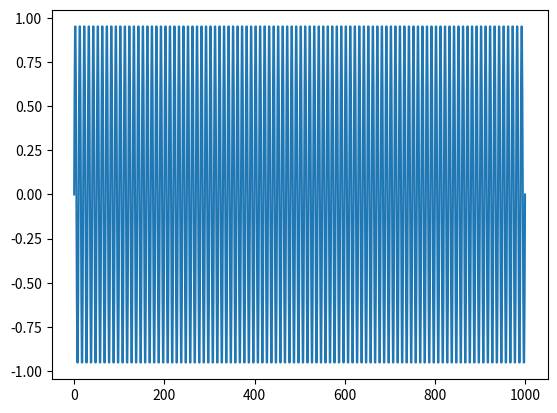
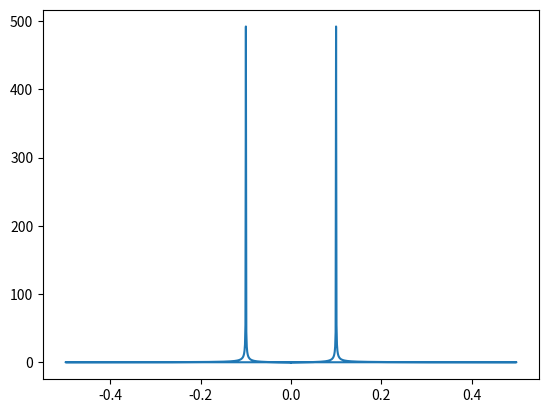

Reproduce these figures in Python, in order.
# -*- coding: utf-8 -*-
"""
Created on Tue Jun  8 07:27:01 2021

@author: a.herrmann
"""


import numpy as np
import matplotlib.pyplot as plt

# close all figures
plt.close('all')

timeBase = np.linspace(0,1000,1001)
omega = (2*np.pi)/(10)
# do data import
data = np.sin(timeBase*omega)

# do fft
fftData = np.fft.fft(data)
fftFrequency = np.fft.fftfreq(len(timeBase), d=1)

# plot data
plt.plot(timeBase,data)
plt.figure(2)
plt.plot(fftFrequency,abs(fftData))

